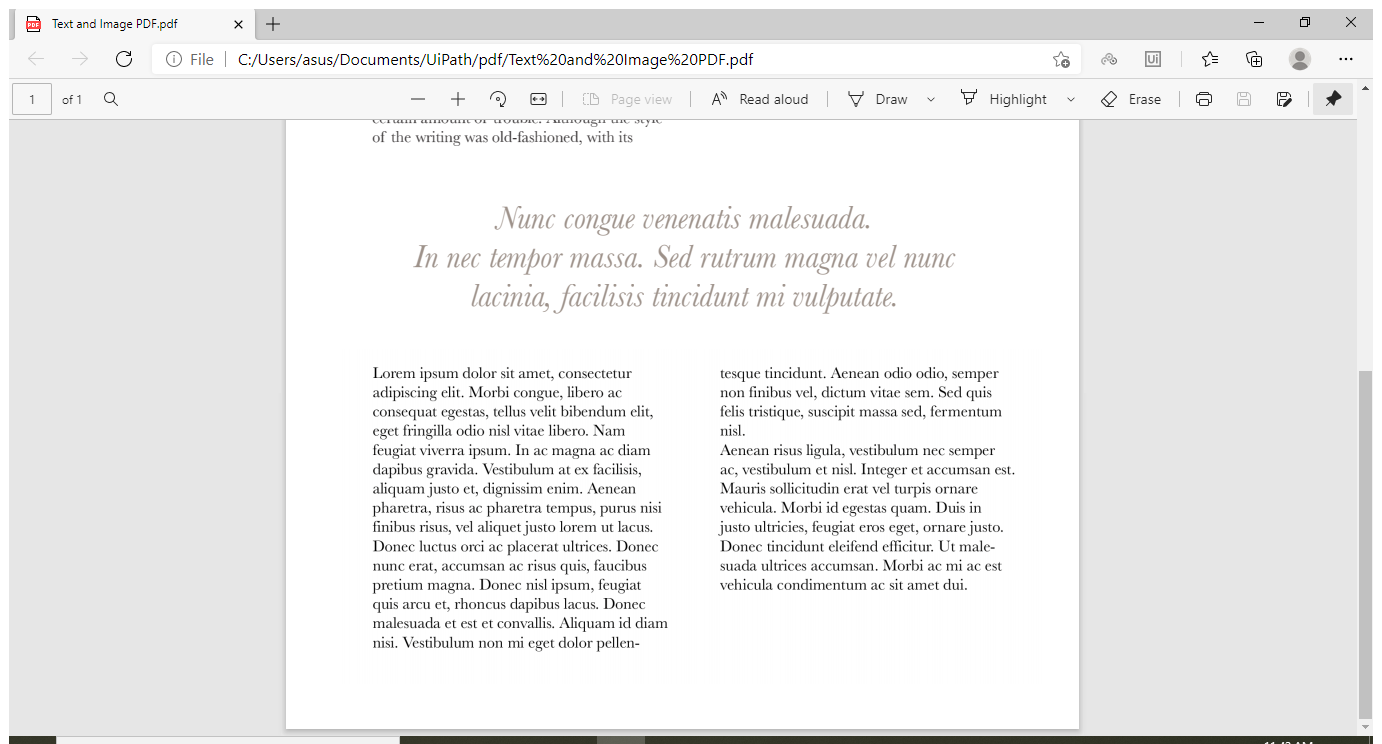
Workflow: Sequence4

Step 1: Use Browser Edge: Text and Image PDF.pdf in window 'Text and Image PDF.pdf' (msedge.exe)

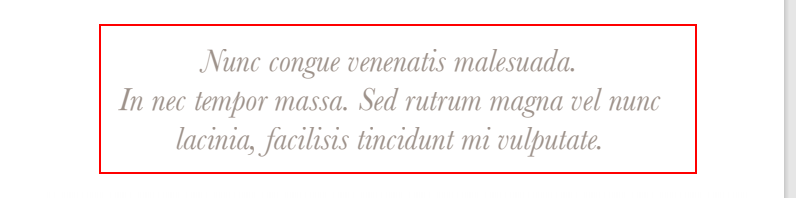
Step 2: get-text from the element 'Horizontal' in window 'Text and Image PDF.pdf - Work - Microsoft Edge' (msedge.exe)

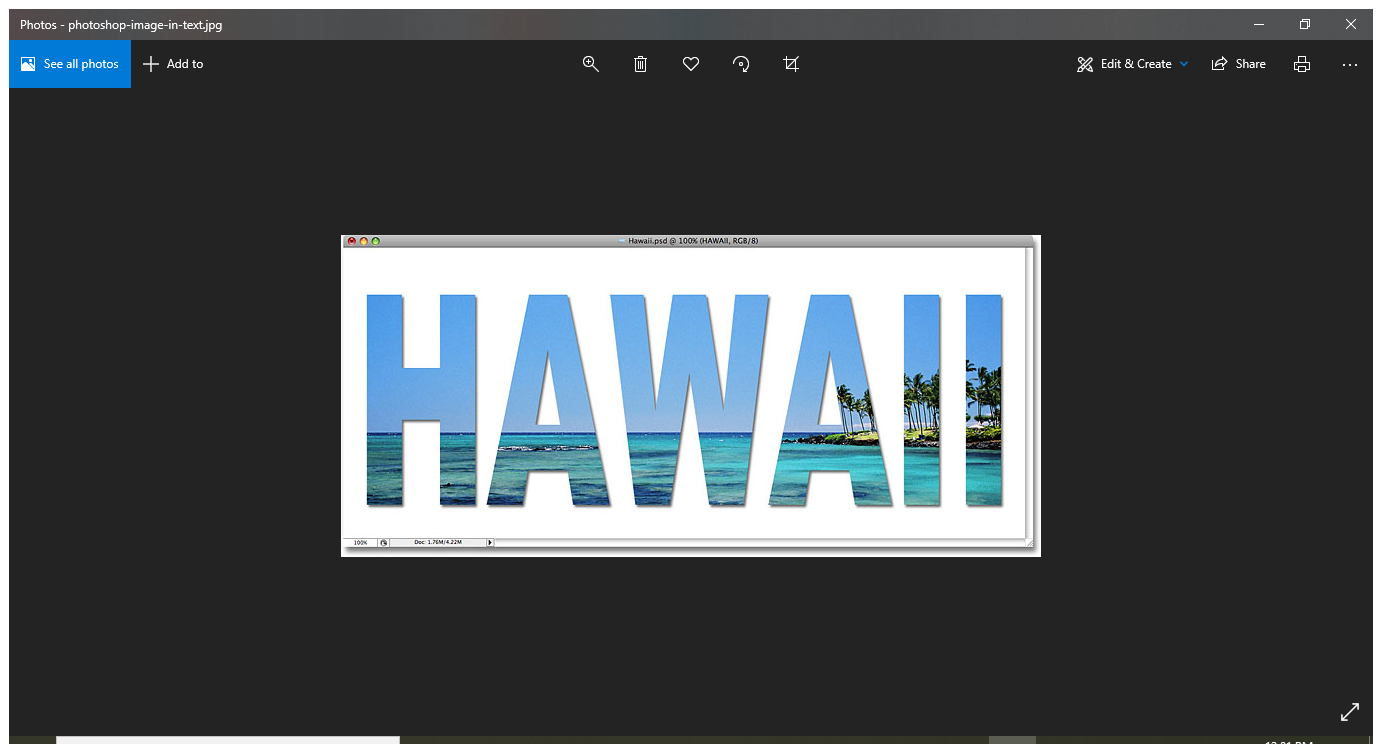
Step 3: Use Application: Photos in window 'Photos' (applicationframehost.exe)

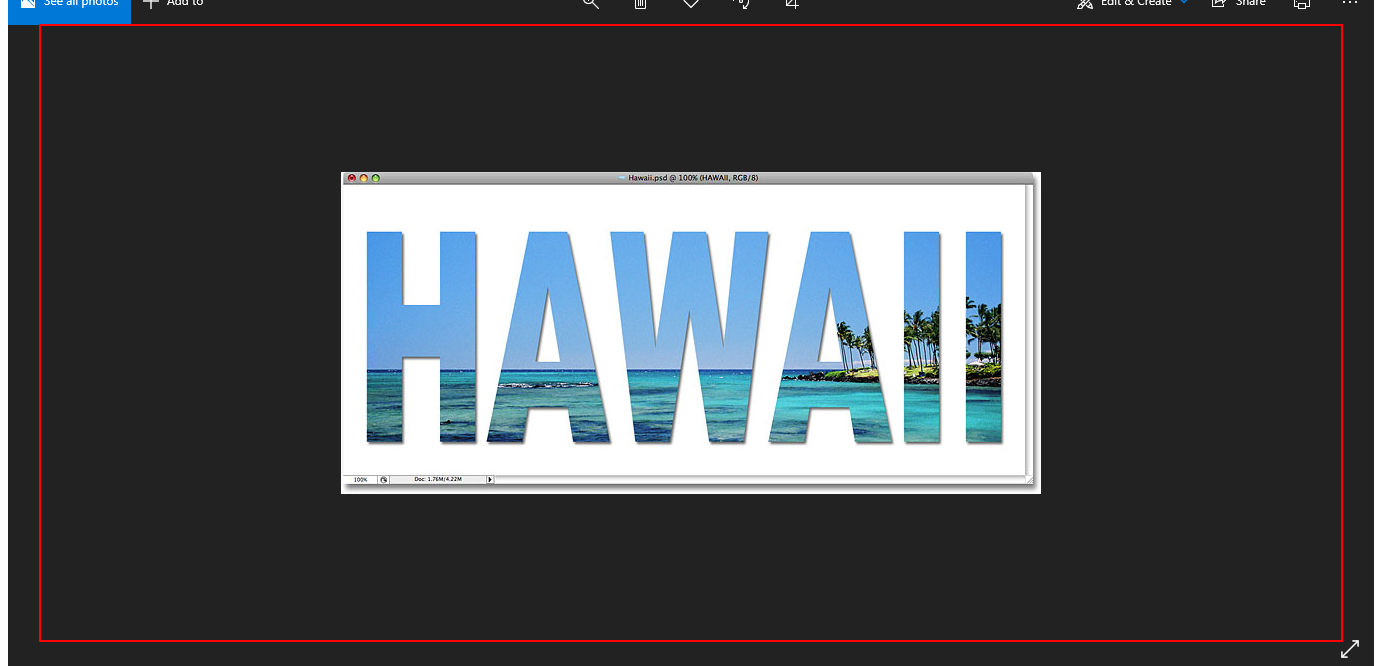
Step 4: get-text from the element 'photoshop-image-in-text.jpg'